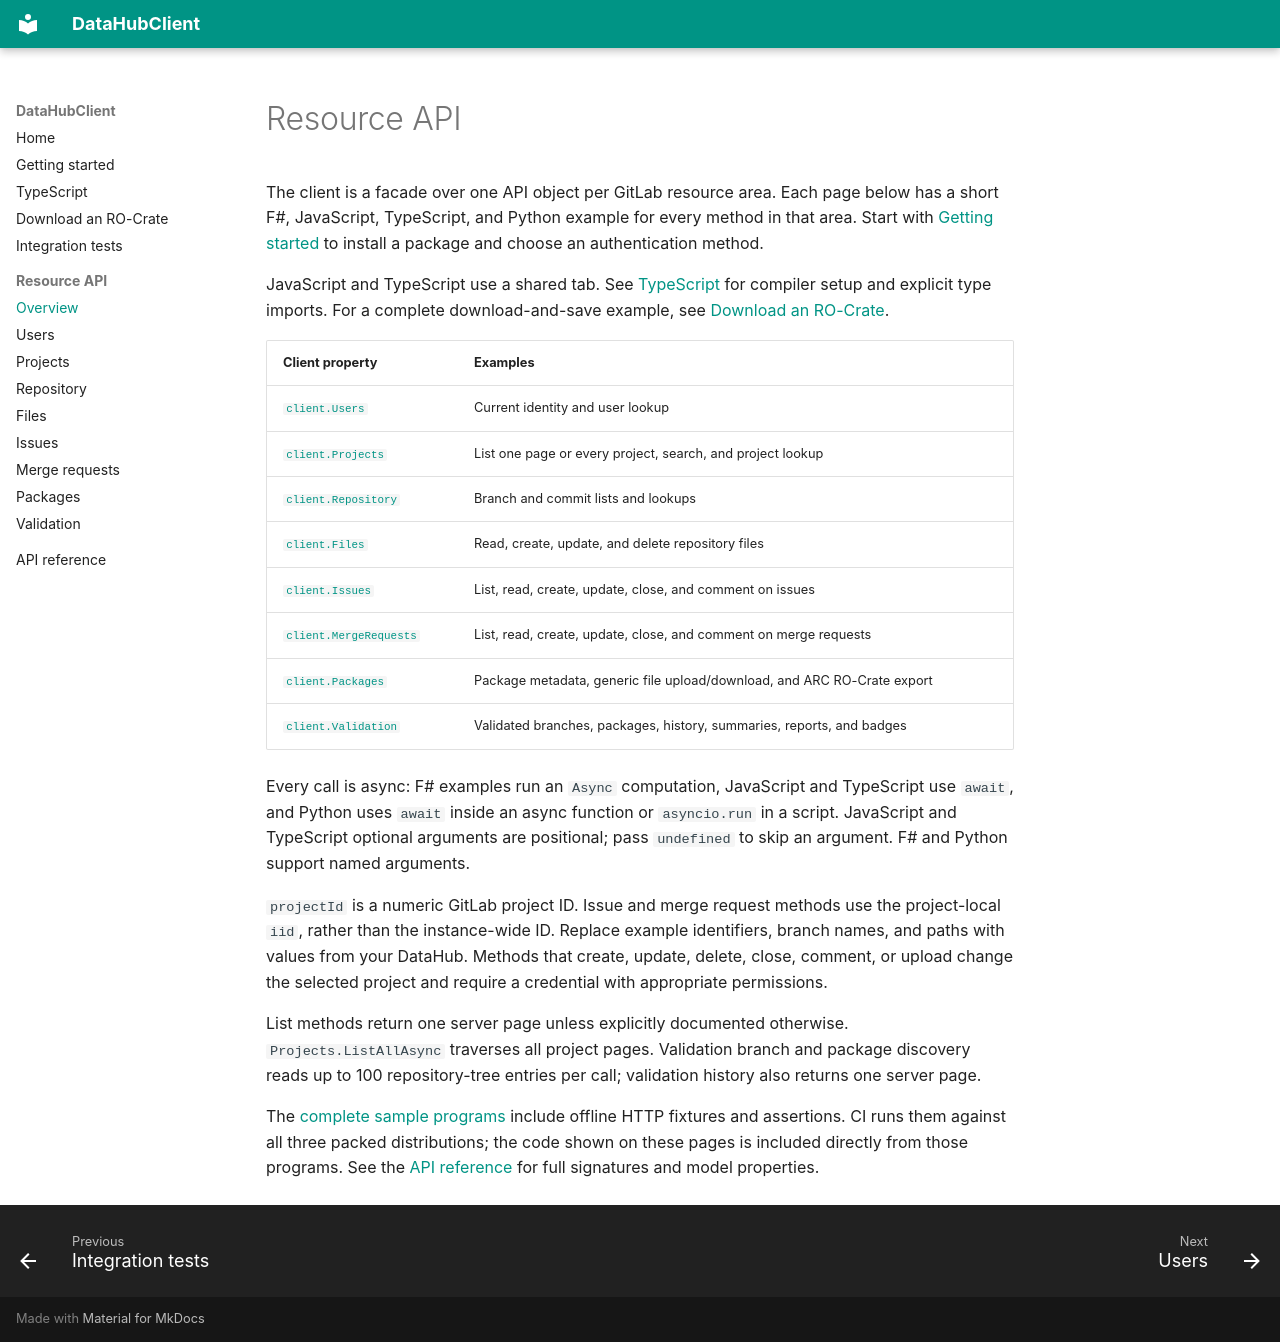

repository: nfdi4plants/DataHubClient · page: resources/index.html · generator: mkdocs

# Resource API

The client is a facade over one API object per GitLab resource area. Each page
below has a short F#, JavaScript, TypeScript, and Python example for every method
in that area. Start with [Getting started](getting-started.md) to install a
package and choose an authentication method.

JavaScript and TypeScript use a shared tab. See [TypeScript](typescript.md) for
compiler setup and explicit type imports. For a complete download-and-save
example, see [Download an RO-Crate](ro-crate.md).

| Client property | Examples |
| --- | --- |
| [`client.Users`](resources/users.md) | Current identity and user lookup |
| [`client.Projects`](resources/projects.md) | List one page or every project, search, and project lookup |
| [`client.Repository`](resources/repository.md) | Branch and commit lists and lookups |
| [`client.Files`](resources/files.md) | Read, create, update, and delete repository files |
| [`client.Issues`](resources/issues.md) | List, read, create, update, close, and comment on issues |
| [`client.MergeRequests`](resources/merge-requests.md) | List, read, create, update, close, and comment on merge requests |
| [`client.Packages`](resources/packages.md) | Package metadata, generic file upload/download, and ARC RO-Crate export |
| [`client.Validation`](resources/validation.md) | Validated branches, packages, history, summaries, reports, and badges |

Every call is async: F# examples run an `Async` computation, JavaScript and
TypeScript use `await`, and Python uses `await` inside an async function or
`asyncio.run` in a script. JavaScript and TypeScript optional arguments are
positional; pass `undefined` to skip an argument. F# and Python support named
arguments.

`projectId` is a numeric GitLab project ID. Issue and merge request methods use
the project-local `iid`, rather than the instance-wide ID. Replace example
identifiers, branch names, and paths with values from your DataHub. Methods that
create, update, delete, close, comment, or upload change the selected project
and require a credential with appropriate permissions.

List methods return one server page unless explicitly documented otherwise.
`Projects.ListAllAsync` traverses all project pages. Validation branch and package
discovery reads up to 100 repository-tree entries per call; validation history
also returns one server page.

The [complete sample programs](https://github.com/nfdi4plants/DataHubClient/tree/main/docs/samples)
include offline HTTP fixtures and assertions. CI runs them against all three
packed distributions; the code shown on these pages is included directly from
those programs. See the [API reference](reference.md) for full signatures and
model properties.
